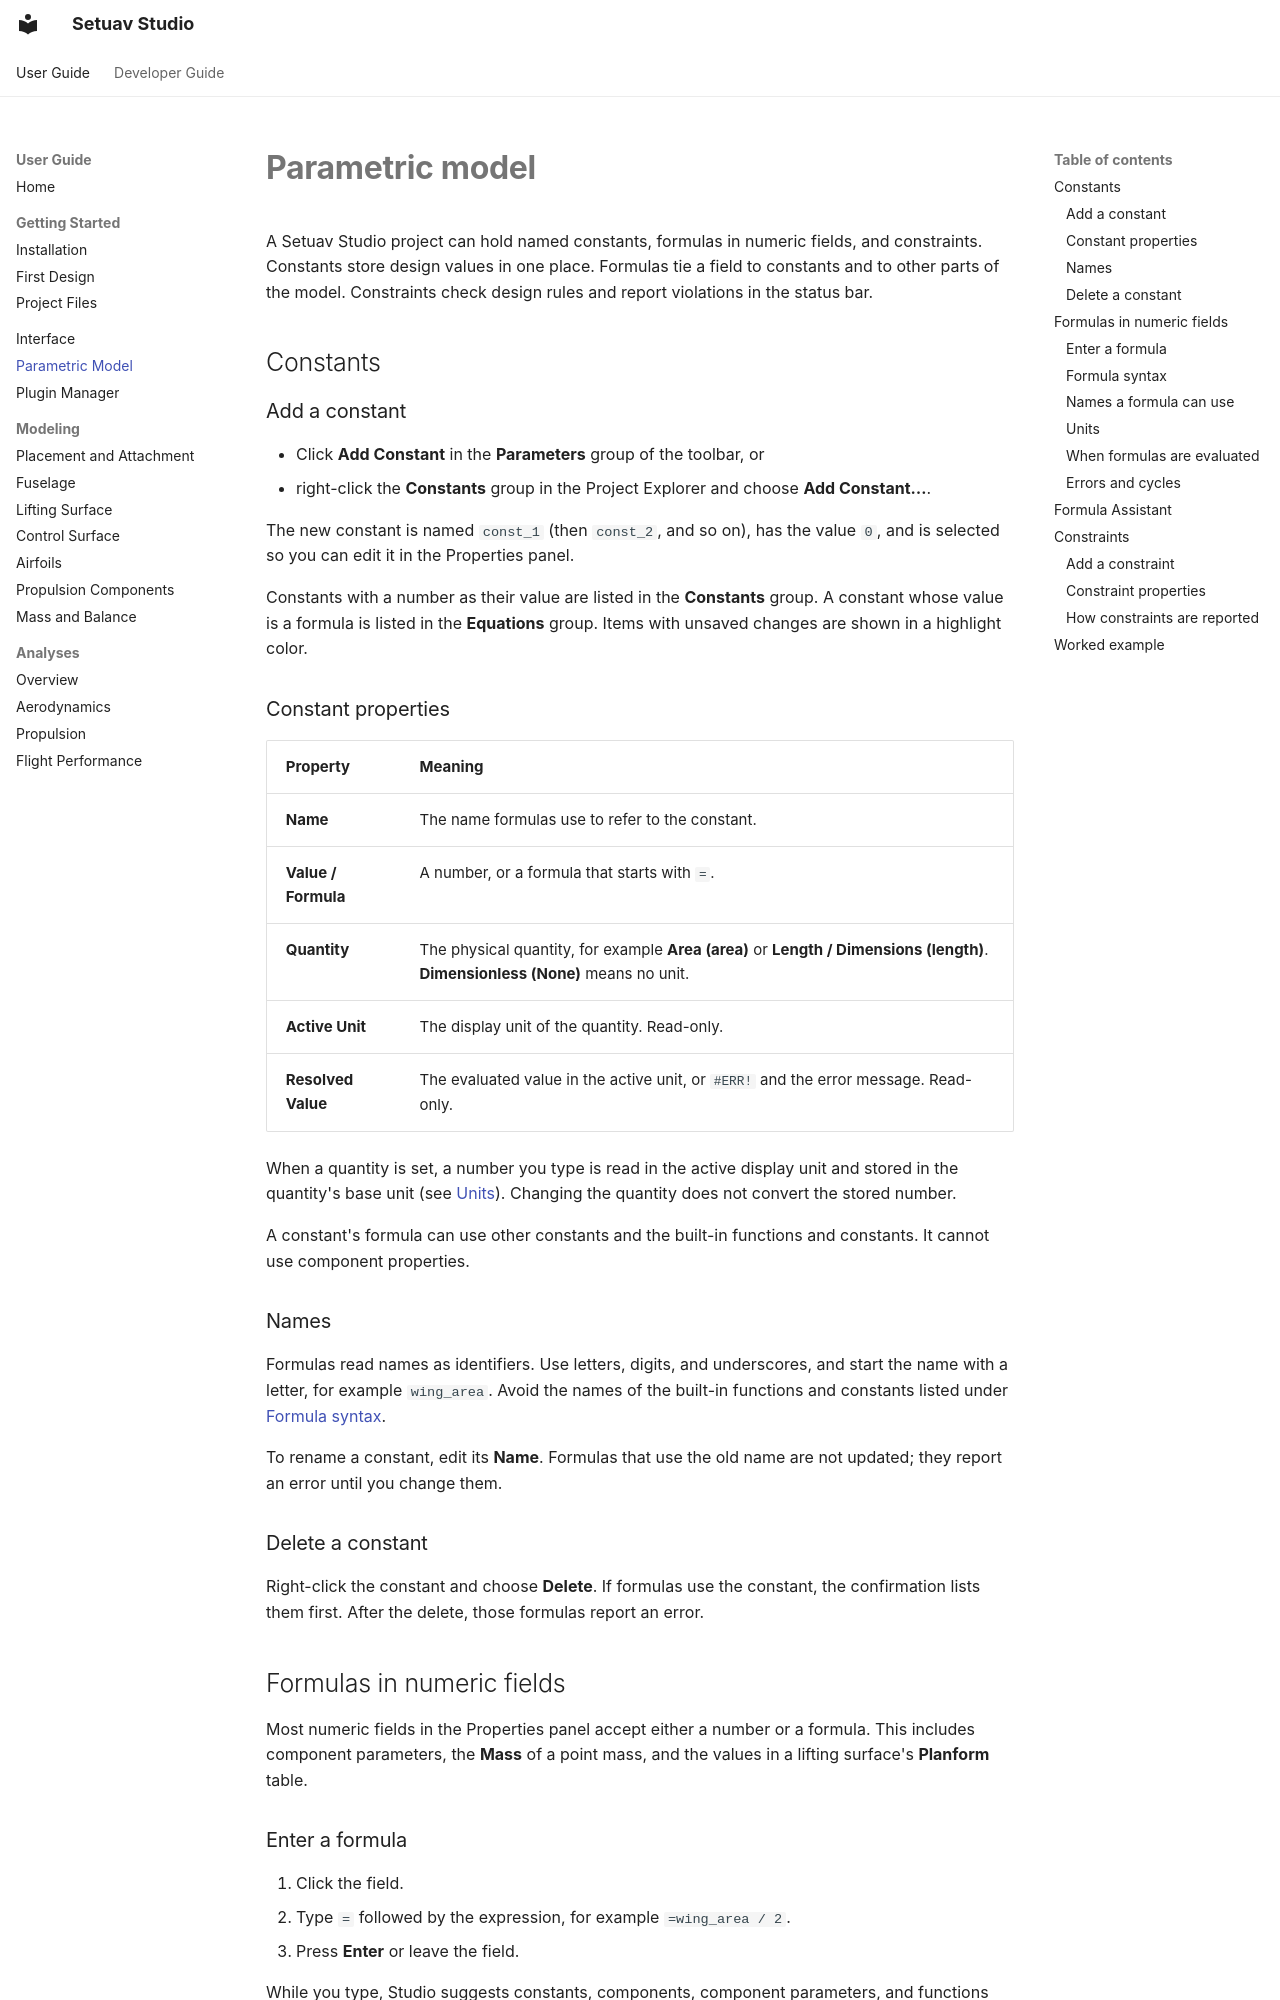

repository: Setuav/Studio · page: user-guide/parametric-model/index.html · generator: mkdocs

# Parametric model

A Setuav Studio project can hold named constants, formulas in numeric fields,
and constraints. Constants store design values in one place. Formulas tie a
field to constants and to other parts of the model. Constraints check design
rules and report violations in the status bar.

## Constants

### Add a constant

- Click **Add Constant** in the **Parameters** group of the toolbar, or
- right-click the **Constants** group in the Project Explorer and choose
  **Add Constant…**.

The new constant is named `const_1` (then `const_2`, and so on), has the
value `0`, and is selected so you can edit it in the Properties panel.

Constants with a number as their value are listed in the **Constants** group.
A constant whose value is a formula is listed in the **Equations** group.
Items with unsaved changes are shown in a highlight color.

### Constant properties

| Property | Meaning |
|---|---|
| **Name** | The name formulas use to refer to the constant. |
| **Value / Formula** | A number, or a formula that starts with `=`. |
| **Quantity** | The physical quantity, for example **Area (area)** or **Length / Dimensions (length)**. **Dimensionless (None)** means no unit. |
| **Active Unit** | The display unit of the quantity. Read-only. |
| **Resolved Value** | The evaluated value in the active unit, or `#ERR!` and the error message. Read-only. |

When a quantity is set, a number you type is read in the active display unit
and stored in the quantity's base unit (see [Units](#units)). Changing the
quantity does not convert the stored number.

A constant's formula can use other constants and the built-in functions and
constants. It cannot use component properties.

### Names

Formulas read names as identifiers. Use letters, digits, and underscores, and
start the name with a letter, for example `wing_area`. Avoid the names of the
built-in functions and constants listed under [Formula syntax](#formula-syntax).

To rename a constant, edit its **Name**. Formulas that use the old name are not
updated; they report an error until you change them.

### Delete a constant

Right-click the constant and choose **Delete**. If formulas use the constant,
the confirmation lists them first. After the delete, those formulas report an
error.

## Formulas in numeric fields

Most numeric fields in the Properties panel accept either a number or a
formula. This includes component parameters, the **Mass** of a point mass,
and the values in a lifting surface's **Planform** table.
